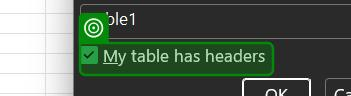
Task: Exercise from the UiPath Automation Explorer learning plan to practice DataTable
Workflow: Main

Step 1: check the element 'My table has headers' in window 'Create Table' (excel.exe)
